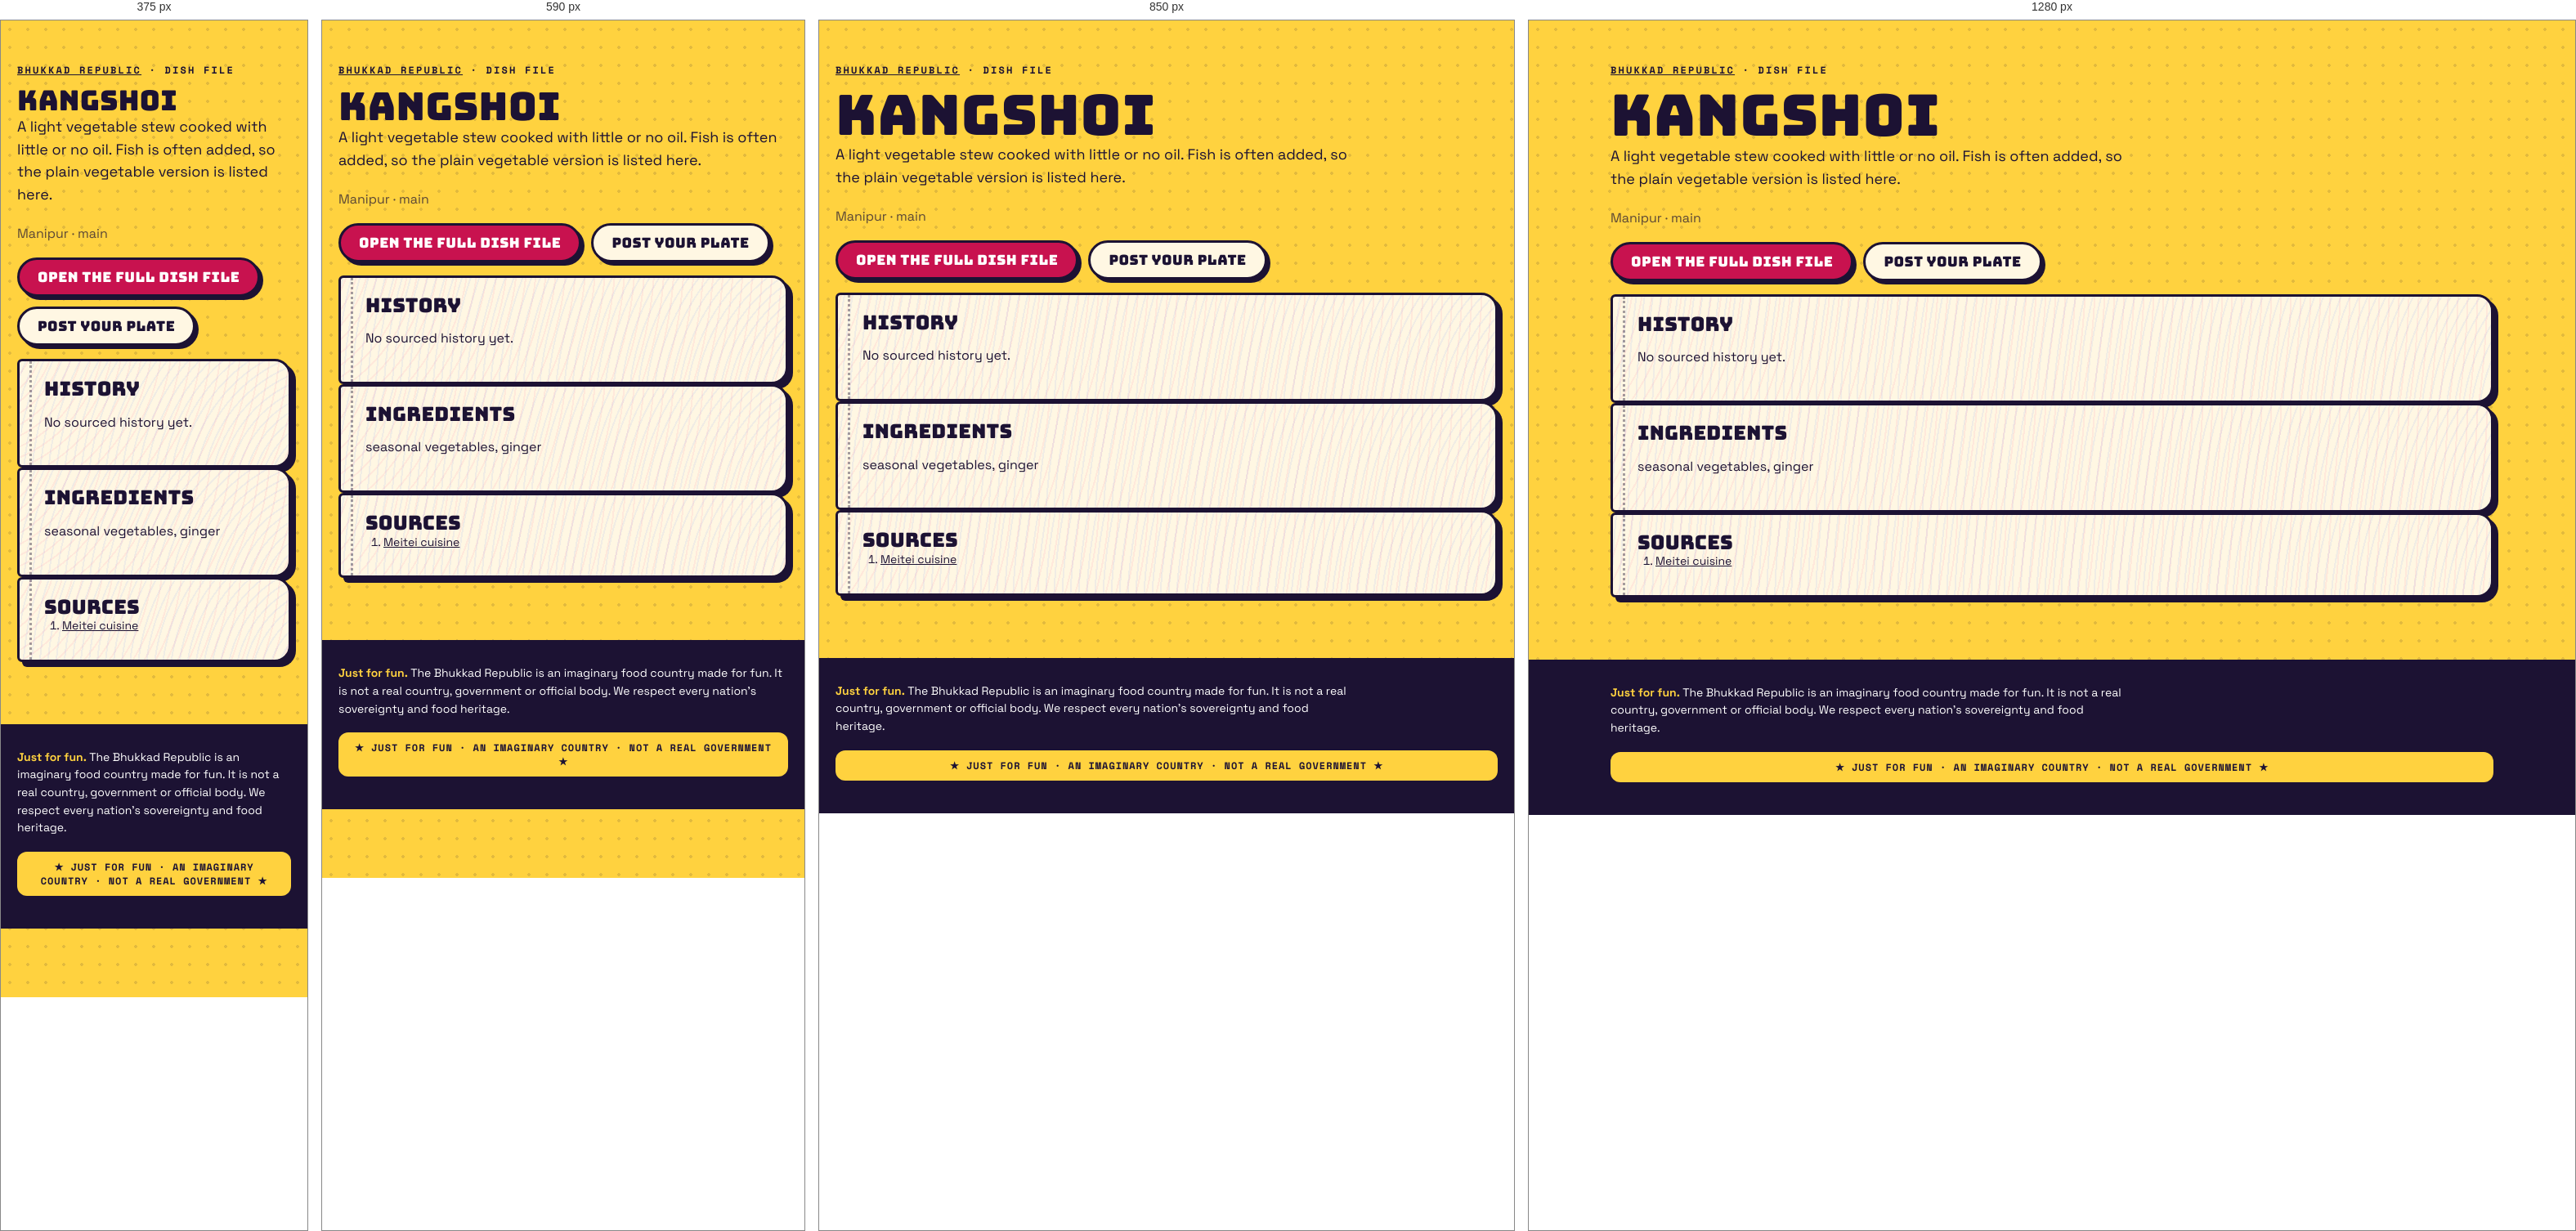
Rendered at 375 px, 590 px, 850 px and 1280 px, left to right.

<!-- file: index.html -->
<!doctype html><html lang="en"><head><meta charset="utf-8"><meta name="viewport" content="width=device-width,initial-scale=1">
<title>Kangshoi · dish file · Bhukkad Republic</title><meta name="description" content="A light vegetable stew cooked with little or no oil. Fish is often added, so the plain vegetable version is listed here.">

<meta property="og:type" content="article"><meta property="og:title" content="Kangshoi · Bhukkad Republic"><meta property="og:description" content="A light vegetable stew cooked with little or no oil. Fish is often added, so the plain vegetable version is listed here.">
<link rel="icon" href="/favicon.svg" type="image/svg+xml">
<link rel="stylesheet" href="/fonts.css"><link rel="stylesheet" href="/styles.css">
<script type="application/ld+json">{"@context":"https://schema.org","@type":"Article","headline":"Kangshoi: history, ingredients and where it comes from","about":"Kangshoi","description":"A light vegetable stew cooked with little or no oil. Fish is often added, so the plain vegetable version is listed here.","inLanguage":"en"}</script></head>
<body><main class="wrap pagehead"><p class="kicker"><a href="/">Bhukkad Republic</a> · dish file</p><h1>Kangshoi</h1>
<p class="lede">A light vegetable stew cooked with little or no oil. Fish is often added, so the plain vegetable version is listed here.</p><p class="muted">Manipur · main</p>

<p class="cta-row"><a class="btn" href="/#/dish/kangshoi">Open the full dish file</a><a class="btn alt" href="/#/chowk/new?dish=kangshoi">Post your plate</a></p>
<section class="pg"><h2>History</h2><p>No sourced history yet.</p></section>
<section class="pg"><h2>Ingredients</h2><p>seasonal vegetables, ginger</p></section>
<section class="pg"><h2>Sources</h2><ol class="sources"><li><a href="https://en.wikipedia.org/wiki/Meitei_cuisine" rel="nofollow noopener">Meitei cuisine</a></li></ol></section></main>
<footer class="foot"><div class="wrap"><p class="legalnote"><b>Just for fun.</b> The Bhukkad Republic is an imaginary food country made for fun. It is not a real country, government or official body. We respect every nation's sovereignty and food heritage.</p><div class="fun-tag">★ JUST FOR FUN · AN IMAGINARY COUNTRY · NOT A REAL GOVERNMENT ★</div></div></footer></body></html>

/* @media block from styles.css */
@media (max-width: 520px) { .top nav a { padding: 8px 8px; font-size: 11.5px; } .brand-txt { display: none; } }

/* @media block from styles.css */
@media (min-width: 900px) { .hero { grid-template-columns: 1.15fr .85fr; padding-top: 56px; } }

/* @media block from styles.css */
@media (min-width: 760px) { .news { grid-template-columns: repeat(3, 1fr); } .news .lead { grid-column: span 2; } }

/* @media block from styles.css */
@media (max-width: 520px) { .board-head, .row { grid-template-columns: 44px 1fr 44px 0; } .board-head > :last-child, .row > :last-child { display: none; } .row { font-size: 14px; } }

/* @media block from styles.css */
@media (min-width: 800px) { .stats { grid-template-columns: repeat(4, 1fr); } }

/* @media block from styles.css */
@media (min-width: 620px) { .id-grid { grid-template-columns: 170px 1fr; } }

/* @media block from styles.css */
@media (min-width: 560px) { .visas { grid-template-columns: 1fr 1fr; } }

/* @media block from styles.css */
@media (min-width: 560px) { .claim .sides { grid-template-columns: 1fr 1fr; } }

/* @media block from styles.css */
@media (min-width: 760px) { .passes { grid-template-columns: 1fr 1fr; } }

/* @media block from styles.css */
@media (min-width: 900px) { .hero { grid-template-columns: minmax(0, 1.15fr) minmax(0, .85fr); } }

/* @media block from styles.css */
@media (min-width: 560px) { .visas { grid-template-columns: repeat(2, minmax(0, 1fr)); } }

/* @media block from styles.css */
@media (min-width: 620px) { .id-grid { grid-template-columns: 170px minmax(0, 1fr); } }

/* @media block from styles.css */
@media (min-width: 760px) { .news { grid-template-columns: repeat(3, minmax(0, 1fr)); } .passes { grid-template-columns: repeat(2, minmax(0, 1fr)); } }

/* @media block from styles.css */
@media (min-width: 800px) { .stats { grid-template-columns: repeat(4, minmax(0, 1fr)); } }

/* @media block from styles.css */
@media (max-width: 799px) { .stats { grid-template-columns: repeat(2, minmax(0, 1fr)); } }

/* @media block from styles.css */
@media (max-width: 560px) {
  .claim .stamp { position: static; display: inline-flex; margin: 0 0 8px; }
  .claim .when { padding-right: 0; min-height: 0; }
  .claim { display: flex; flex-direction: column; align-items: flex-start; }
  .claim .when, .claim p, .claim .sides, .claim .pen { align-self: stretch; }
  .claim .stamp { order: -1; }
}

/* @media block from styles.css */
@media (min-width: 760px) { .quiz-teaser { grid-template-columns: minmax(0, 1fr) auto; padding: 34px; } }

/* @media block from styles.css */
@media (max-width: 520px) { .top nav a { padding: 8px 7px; font-size: 11px; letter-spacing: .02em; } }

/* @media block from styles.css */
@media (min-width: 700px) { .modes { grid-template-columns: repeat(2, minmax(0, 1fr)); } }

/* @media block from styles.css */
@media (min-width: 521px) { .board-head, .row { grid-template-columns: 56px 1fr 64px 120px; } }

/* @media block from styles.css */
@media (min-width: 720px) { .brand-txt { display: block; } }

/* @media block from styles.css */
@media (max-width: 520px) { .top nav .lg { display: none; } .top nav a { padding: 8px 6px; } .top nav .parl { width: 34px; height: 34px; margin-left: 2px; } }

/* @media block from styles.css */
@media (min-width: 900px) { .seal-pos { left: -26px; top: -34px; } }

/* @media block from styles.css */
@media (min-width: 640px) { .republic-facts { grid-template-columns: repeat(2, minmax(0, 1fr)); } }

/* @media block from styles.css */
@media (min-width: 960px) { .republic-facts { grid-template-columns: repeat(3, minmax(0, 1fr)); } }

/* @media block from styles.css */
@media (min-width: 640px) { .foot-grid { grid-template-columns: auto minmax(0, 1fr); } }

/* @media block from styles.css */
@media (min-width: 640px) { .two { grid-template-columns: repeat(2, minmax(0, 1fr)); } }

/* @media block from styles.css */
@media (min-width: 900px) { .seal-pos { left: -30px; right: auto; top: -34px; } .seal-pos .seal { width: 108px; height: 108px; } }

/* @media block from styles.css */
@media (min-width: 900px) { .chowk-grid { grid-template-columns: minmax(0, 1fr) 300px; } .side-col { position: sticky; top: 84px; } }

/* @media block from styles.css */
@media (min-width: 760px) { .minis { grid-template-columns: repeat(3, minmax(0, 1fr)); } }

/* @media block from styles.css */
@media (min-width: 760px) { .two-col { grid-template-columns: repeat(2, minmax(0, 1fr)); } }

/* @media block from styles.css */
@media (max-width: 720px) {
  body { padding-bottom: 84px; }
  .top nav .nav-chowk, .top nav .nav-counter, .top nav .nav-parl { display: none; }
  .tabbar { position: fixed; left: 10px; right: 10px; bottom: max(10px, env(safe-area-inset-bottom)); z-index: 45; display: flex; justify-content: space-around; align-items: center;
    background: var(--ink); border-radius: 999px; padding: 8px 6px; box-shadow: 4px 4px 0 var(--pink); border: 3px solid var(--ink); }
  .tabbar a { display: grid; justify-items: center; gap: 2px; color: #cfc8ee; text-decoration: none; font: 700 10px var(--mono); text-transform: uppercase; padding: 4px 10px; min-width: 52px; }
  .tabbar a[data-on] { color: var(--yellow); }
  .tabbar .plus { background: var(--pink); color: #fff; border-radius: 50%; width: 54px; height: 54px; min-width: 0; padding: 0; margin-top: -26px; border: 3px solid var(--ink); display: grid; place-items: center; box-shadow: 3px 3px 0 var(--yellow); }
  .toast { bottom: 96px; }
}

/* @media block from styles.css */
@media (min-width: 721px) { .tabbar { display: none !important; } }

/* @media block from styles.css */
@media (max-width: 720px) {
  .top nav .nav-explore, .top nav .nav-chowk, .top nav .nav-me { display: none; }
  .top nav .nav-parl, .top nav .nav-fun { display: inline-flex; }
}

/* @media block from styles.css */
@media (min-width: 700px) { .hub { grid-template-columns: repeat(2, minmax(0, 1fr)); } }

/* @media block from styles.css */
@media (min-width: 560px) { .passcard { grid-template-columns: 130px minmax(0, 1fr); } .passcard .mrz { grid-column: 1 / -1; } }

/* @media block from styles.css */
@media (min-width: 700px) { .cabgrid { grid-template-columns: repeat(2, minmax(0, 1fr)); } }

/* @media block from styles.css */
@media (max-width: 720px) { .totop { bottom: 100px; } }

/* @media block from styles.css */
@media (min-width: 760px) { .doors { grid-template-columns: repeat(3, minmax(0, 1fr)); } }

/* @media block from styles.css */
@media (max-width: 520px) { .commander { flex-direction: column; align-items: flex-start; } .commander h2 { font-size: 26px; } }